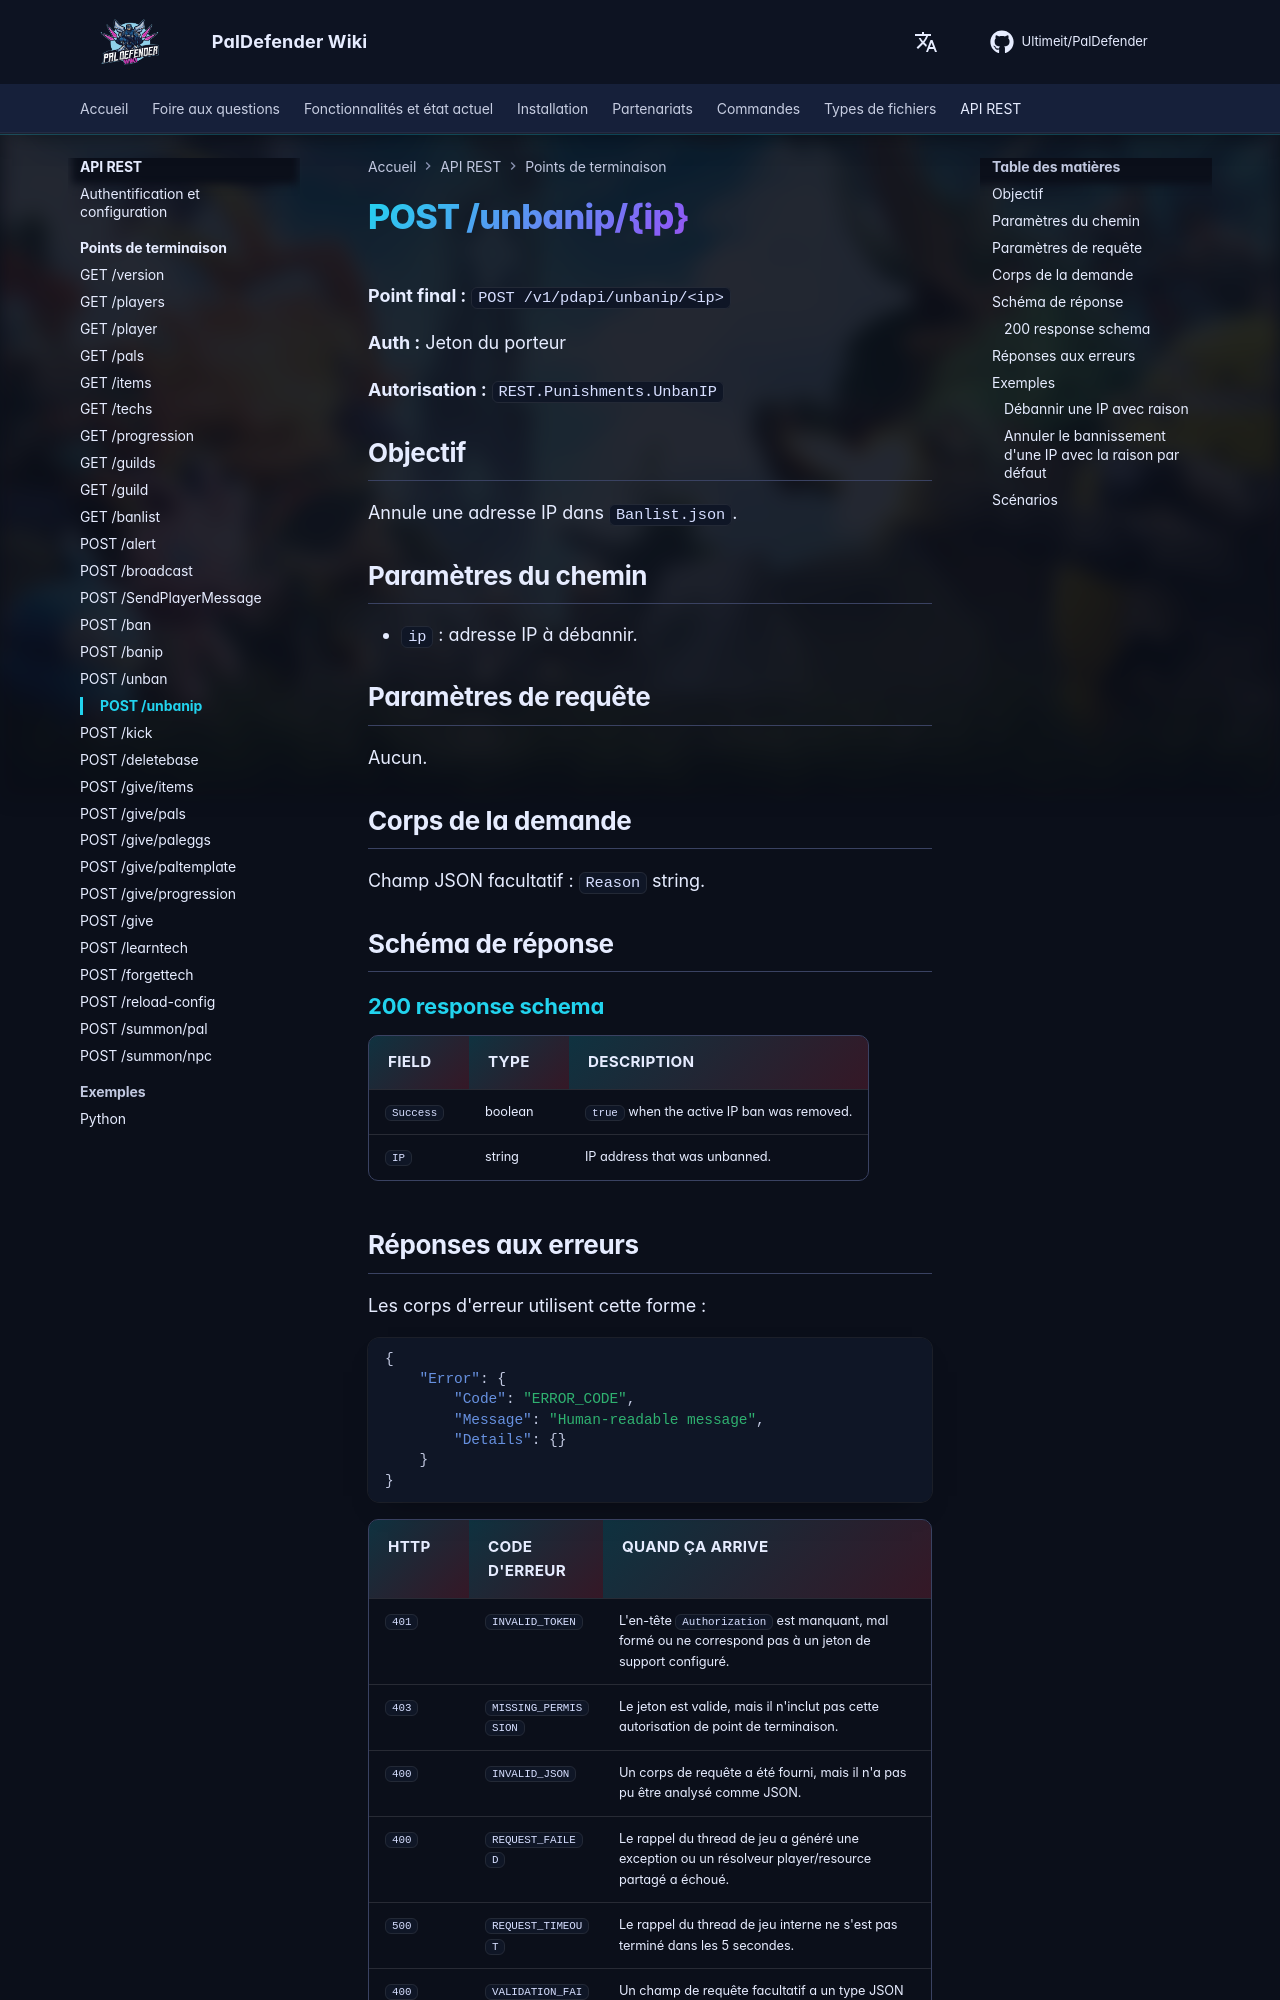

repository: Ultimeit/PalDefender · page: fr/RESTAPI/Endpoints/unbanip/index.html · generator: mkdocs

# POST /unbanip/{ip}



**Point final :** `POST /v1/pdapi/unbanip/<ip>`

**Auth :** Jeton du porteur

**Autorisation :** `REST.Punishments.UnbanIP`

## Objectif

Annule une adresse IP dans `Banlist.json`.

## Paramètres du chemin

- `ip` : adresse IP à débannir.

## Paramètres de requête

Aucun.

## Corps de la demande

Champ JSON facultatif : `Reason` string.

## Schéma de réponse

--8<-- "_snippets/restapi/schemas/unbanip.md"
